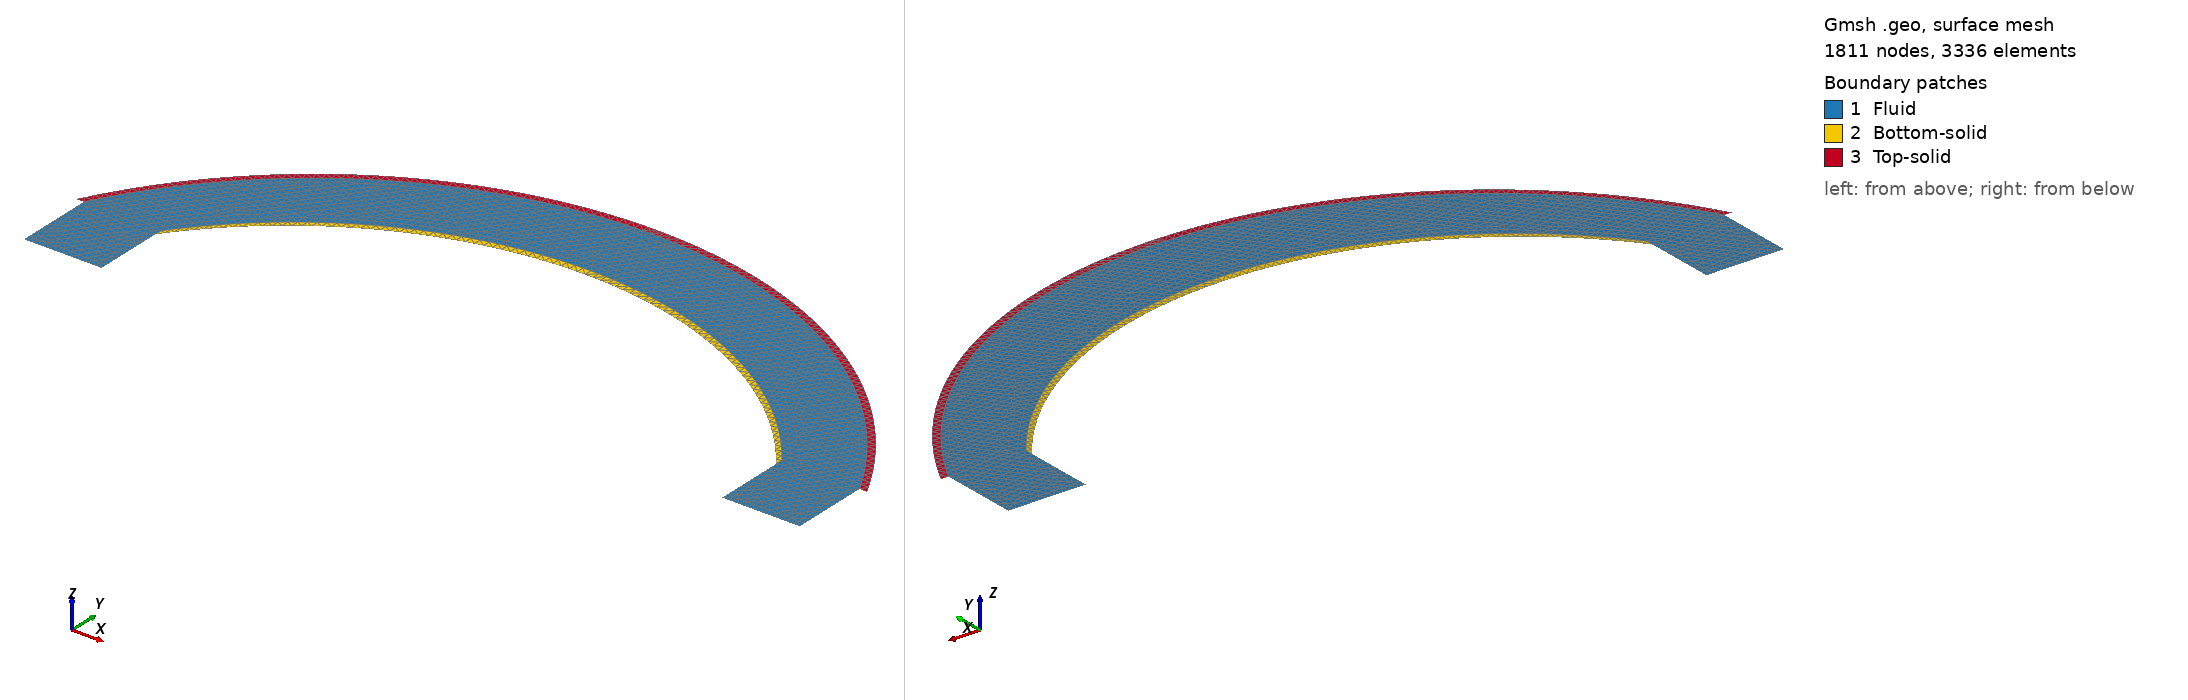

Gmsh geometry script, surface-meshed: 1811 nodes, 3336 surface elements. Boundary patches (legend numbers): 1 Fluid, 2 Bottom-solid, 3 Top-solid. Left view from above one corner, right view from below the opposite corner. Legend entries are the model's physical surfaces. The drawing asked Gmsh for element sizes between 1% and 20% of the model's largest extent; the script's own settings can give other sizes.

=== structure-balloon.geo (drawn) ===
myh = 0.05;

Point(1) = {0, 0, 0, myh};
Point(2) = {1, 0, 0, myh};
Point(3) = {1, 1, 0, myh};
Point(4) = {5, 2.9, 0, myh};
Point(5) = {5, 3, 0, myh};
Point(6) = {1, 0.9, 0, myh};
Point(7) = {9, 0.9, 0, myh};
Point(8) = {9, 1, 0, myh};
Point(9) = {9, 0, 0, myh};
Point(10) = {10, 0, 0, myh};
Point(11) = {10, 1, 0, myh};
Point(12) = {5, 4, 0, myh};
Point(13) = {5, 4.1, 0, myh};
Point(14) = {0, 1, 0, myh};
Point(15) = {-0.1, 1, 0, myh};
Point(16) = {10.1, 1, 0, myh};

Line(1) = {14, 1};
Line(2) = {1, 2};
Line(3) = {2, 6};
Line(4) = {6, 3};
Line(5) = {14, 15};
Line(6) = {8, 7};

Line(8) = {9, 10};
Line(9) = {10, 11};
Line(10) = {11, 16};
Point(17) = {5, -2, 0, myh};
Circle(11) = {3, 17, 5};
Circle(14) = {5, 17, 8};
Point(18) = {5, -2.1, 0, myh};
Circle(15) = {6, 18, 4};
Circle(16) = {4, 18, 7};
Point(19) = {5, -1.6667, 0, 1.0};
Circle(17) = {14, 19, 12};
Circle(18) = {12, 19, 11};

Point(20) = {5, -1.64516, -0, 1.0};
Circle(19) = {15, 20, 13};
Circle(20) = {13, 20, 16};
Point(21) = {9, 0.5, 0, myh};
Point(22) = {9, 0.6, 0, myh};
Line(7) = {7, 22};
Line(21) = {21,22};
Line(22) = {21,9};


//Surfaces
Line Loop(28) = {17, 18, -9, -8, -22,21,-7, -6, -14, -11, -4, -3, -2, -1};
Plane Surface(29) = {28};
Line Loop(30) = {11, 14, 6, -16, -15, 4};
Plane Surface(31) = {30};
Line Loop(32) = {17, 18, 10, -20, -19, -5};
Plane Surface(33) = {32};

// PHYSICAL GROUPS

//Imposed-pressure line

Physical Line("pressure") = {21};

// Inlet1
Physical Line("inlet1") = {2};
// Inlet2
Physical Line("inlet2") = {8};
// No slip
Physical Line("wall") = {9, 7, 3, 1};
Physical Line("fsi-fluid")  = {4, 6};
// FSI boundary
Physical Line("fsi") = {11, 14, 18, 17};
// Free solid boundary
Physical Line("free-solid") = {19, 20, 16, 15};
// Fixed solid boundary
Physical Line("solid-fixed") = {4, 6, 5, 10};

Physical Surface("Fluid") = {29};
Physical Surface("Bottom-solid") = {31};
Physical Surface("Top-solid") = {33};
